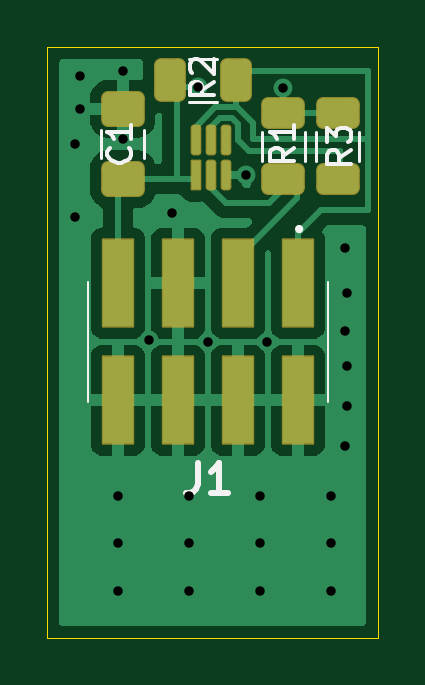
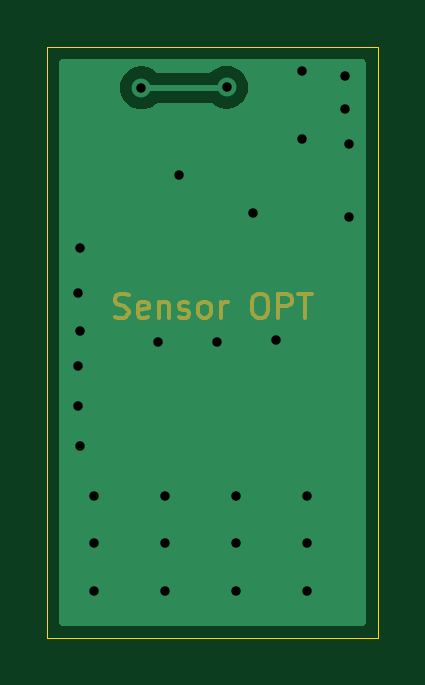
Circuit board: 10 layer files. Board 14.0 x 25.0 mm.
- bottom_copper: SensorStick-TSL2572-B_Cu.gbl (5120 bytes)
- bottom_mask: SensorStick-TSL2572-B_Mask.gbs (3381 bytes)
- paste: SensorStick-TSL2572-B_Paste.gbp (502 bytes)
- bottom_silk: SensorStick-TSL2572-B_Silkscreen.gbo (503 bytes)
- outline: SensorStick-TSL2572-Edge_Cuts.gm1 (738 bytes)
- top_copper: SensorStick-TSL2572-F_Cu.gtl (31321 bytes)
- top_mask: SensorStick-TSL2572-F_Mask.gts (2262 bytes)
- paste: SensorStick-TSL2572-F_Paste.gtp (2103 bytes)
- top_silk: SensorStick-TSL2572-F_Silkscreen.gto (3853 bytes)
- drill: SensorStick-TSL2572-PTH.drl (476 bytes)

=== bottom_copper: SensorStick-TSL2572-B_Cu.gbl ===
G04 #@! TF.GenerationSoftware,KiCad,Pcbnew,(6.0.1)*
G04 #@! TF.CreationDate,2022-01-18T01:04:23-05:00*
G04 #@! TF.ProjectId,SensorStick-TSL2572,53656e73-6f72-4537-9469-636b2d54534c,rev?*
G04 #@! TF.SameCoordinates,Original*
G04 #@! TF.FileFunction,Copper,L2,Bot*
G04 #@! TF.FilePolarity,Positive*
%FSLAX46Y46*%
G04 Gerber Fmt 4.6, Leading zero omitted, Abs format (unit mm)*
G04 Created by KiCad (PCBNEW (6.0.1)) date 2022-01-18 01:04:23*
%MOMM*%
%LPD*%
G01*
G04 APERTURE LIST*
G04 #@! TA.AperFunction,ViaPad*
%ADD10C,0.800000*%
G04 #@! TD*
G04 #@! TA.AperFunction,Conductor*
%ADD11C,0.250000*%
G04 #@! TD*
G04 APERTURE END LIST*
D10*
X140300000Y-74500000D03*
X137800000Y-74500000D03*
X135300000Y-74400000D03*
X132400000Y-63200000D03*
X132200000Y-66100000D03*
X132200000Y-69200000D03*
X143600000Y-78900000D03*
X143700000Y-77200000D03*
X143700000Y-75500000D03*
X143600000Y-74000000D03*
X143700000Y-72400000D03*
X143600000Y-70500000D03*
X136300000Y-69000000D03*
X134200000Y-63000000D03*
X132400000Y-64600000D03*
X137400000Y-63700000D03*
X141000000Y-63724500D03*
X134200000Y-65900000D03*
X139400000Y-67400000D03*
X137000000Y-85000000D03*
X134000000Y-85000000D03*
X137000000Y-83000000D03*
X137000000Y-81000000D03*
X134000000Y-81000000D03*
X140000000Y-81000000D03*
X143000000Y-83000000D03*
X140000000Y-85000000D03*
X143000000Y-81000000D03*
X140000000Y-83000000D03*
X134000000Y-83000000D03*
X143000000Y-85000000D03*
D11*
X141000000Y-63724500D02*
X137424500Y-63724500D01*
X137424500Y-63724500D02*
X137400000Y-63700000D01*
G04 #@! TA.AperFunction,Conductor*
G36*
X144434121Y-62528002D02*
G01*
X144480614Y-62581658D01*
X144492000Y-62634000D01*
X144492000Y-86366000D01*
X144471998Y-86434121D01*
X144418342Y-86480614D01*
X144366000Y-86492000D01*
X131634000Y-86492000D01*
X131565879Y-86471998D01*
X131519386Y-86418342D01*
X131508000Y-86366000D01*
X131508000Y-63700000D01*
X136486496Y-63700000D01*
X136506458Y-63889928D01*
X136565473Y-64071556D01*
X136660960Y-64236944D01*
X136788747Y-64378866D01*
X136943248Y-64491118D01*
X136949276Y-64493802D01*
X136949278Y-64493803D01*
X137111681Y-64566109D01*
X137117712Y-64568794D01*
X137211112Y-64588647D01*
X137298056Y-64607128D01*
X137298061Y-64607128D01*
X137304513Y-64608500D01*
X137495487Y-64608500D01*
X137501939Y-64607128D01*
X137501944Y-64607128D01*
X137588888Y-64588647D01*
X137682288Y-64568794D01*
X137688319Y-64566109D01*
X137850722Y-64493803D01*
X137850724Y-64493802D01*
X137856752Y-64491118D01*
X138006852Y-64382064D01*
X138073718Y-64358206D01*
X138080912Y-64358000D01*
X140291800Y-64358000D01*
X140359921Y-64378002D01*
X140379147Y-64394343D01*
X140379420Y-64394040D01*
X140384332Y-64398463D01*
X140388747Y-64403366D01*
X140543248Y-64515618D01*
X140549276Y-64518302D01*
X140549278Y-64518303D01*
X140665765Y-64570166D01*
X140717712Y-64593294D01*
X140811113Y-64613147D01*
X140898056Y-64631628D01*
X140898061Y-64631628D01*
X140904513Y-64633000D01*
X141095487Y-64633000D01*
X141101939Y-64631628D01*
X141101944Y-64631628D01*
X141188887Y-64613147D01*
X141282288Y-64593294D01*
X141334235Y-64570166D01*
X141450722Y-64518303D01*
X141450724Y-64518302D01*
X141456752Y-64515618D01*
X141611253Y-64403366D01*
X141629817Y-64382749D01*
X141734621Y-64266352D01*
X141734622Y-64266351D01*
X141739040Y-64261444D01*
X141834527Y-64096056D01*
X141893542Y-63914428D01*
X141913504Y-63724500D01*
X141893542Y-63534572D01*
X141834527Y-63352944D01*
X141739040Y-63187556D01*
X141611253Y-63045634D01*
X141456752Y-62933382D01*
X141450724Y-62930698D01*
X141450722Y-62930697D01*
X141288319Y-62858391D01*
X141288318Y-62858391D01*
X141282288Y-62855706D01*
X141179657Y-62833891D01*
X141101944Y-62817372D01*
X141101939Y-62817372D01*
X141095487Y-62816000D01*
X140904513Y-62816000D01*
X140898061Y-62817372D01*
X140898056Y-62817372D01*
X140820343Y-62833891D01*
X140717712Y-62855706D01*
X140711682Y-62858391D01*
X140711681Y-62858391D01*
X140549278Y-62930697D01*
X140549276Y-62930698D01*
X140543248Y-62933382D01*
X140388747Y-63045634D01*
X140384332Y-63050537D01*
X140379420Y-63054960D01*
X140378295Y-63053711D01*
X140324986Y-63086551D01*
X140291800Y-63091000D01*
X138130260Y-63091000D01*
X138062139Y-63070998D01*
X138036624Y-63049311D01*
X138015668Y-63026037D01*
X138015666Y-63026036D01*
X138011253Y-63021134D01*
X137856752Y-62908882D01*
X137850724Y-62906198D01*
X137850722Y-62906197D01*
X137688319Y-62833891D01*
X137688318Y-62833891D01*
X137682288Y-62831206D01*
X137588888Y-62811353D01*
X137501944Y-62792872D01*
X137501939Y-62792872D01*
X137495487Y-62791500D01*
X137304513Y-62791500D01*
X137298061Y-62792872D01*
X137298056Y-62792872D01*
X137211112Y-62811353D01*
X137117712Y-62831206D01*
X137111682Y-62833891D01*
X137111681Y-62833891D01*
X136949278Y-62906197D01*
X136949276Y-62906198D01*
X136943248Y-62908882D01*
X136788747Y-63021134D01*
X136784326Y-63026044D01*
X136784325Y-63026045D01*
X136759415Y-63053711D01*
X136660960Y-63163056D01*
X136565473Y-63328444D01*
X136506458Y-63510072D01*
X136486496Y-63700000D01*
X131508000Y-63700000D01*
X131508000Y-62634000D01*
X131528002Y-62565879D01*
X131581658Y-62519386D01*
X131634000Y-62508000D01*
X144366000Y-62508000D01*
X144434121Y-62528002D01*
G37*
G04 #@! TD.AperFunction*
M02*

=== bottom_mask: SensorStick-TSL2572-B_Mask.gbs ===
G04 #@! TF.GenerationSoftware,KiCad,Pcbnew,(6.0.1)*
G04 #@! TF.CreationDate,2022-01-18T01:04:24-05:00*
G04 #@! TF.ProjectId,SensorStick-TSL2572,53656e73-6f72-4537-9469-636b2d54534c,rev?*
G04 #@! TF.SameCoordinates,Original*
G04 #@! TF.FileFunction,Soldermask,Bot*
G04 #@! TF.FilePolarity,Negative*
%FSLAX46Y46*%
G04 Gerber Fmt 4.6, Leading zero omitted, Abs format (unit mm)*
G04 Created by KiCad (PCBNEW (6.0.1)) date 2022-01-18 01:04:24*
%MOMM*%
%LPD*%
G01*
G04 APERTURE LIST*
%ADD10C,0.150000*%
G04 APERTURE END LIST*
D10*
X142119047Y-73404761D02*
X141976190Y-73452380D01*
X141738095Y-73452380D01*
X141642857Y-73404761D01*
X141595238Y-73357142D01*
X141547619Y-73261904D01*
X141547619Y-73166666D01*
X141595238Y-73071428D01*
X141642857Y-73023809D01*
X141738095Y-72976190D01*
X141928571Y-72928571D01*
X142023809Y-72880952D01*
X142071428Y-72833333D01*
X142119047Y-72738095D01*
X142119047Y-72642857D01*
X142071428Y-72547619D01*
X142023809Y-72500000D01*
X141928571Y-72452380D01*
X141690476Y-72452380D01*
X141547619Y-72500000D01*
X140738095Y-73404761D02*
X140833333Y-73452380D01*
X141023809Y-73452380D01*
X141119047Y-73404761D01*
X141166666Y-73309523D01*
X141166666Y-72928571D01*
X141119047Y-72833333D01*
X141023809Y-72785714D01*
X140833333Y-72785714D01*
X140738095Y-72833333D01*
X140690476Y-72928571D01*
X140690476Y-73023809D01*
X141166666Y-73119047D01*
X140261904Y-72785714D02*
X140261904Y-73452380D01*
X140261904Y-72880952D02*
X140214285Y-72833333D01*
X140119047Y-72785714D01*
X139976190Y-72785714D01*
X139880952Y-72833333D01*
X139833333Y-72928571D01*
X139833333Y-73452380D01*
X139404761Y-73404761D02*
X139309523Y-73452380D01*
X139119047Y-73452380D01*
X139023809Y-73404761D01*
X138976190Y-73309523D01*
X138976190Y-73261904D01*
X139023809Y-73166666D01*
X139119047Y-73119047D01*
X139261904Y-73119047D01*
X139357142Y-73071428D01*
X139404761Y-72976190D01*
X139404761Y-72928571D01*
X139357142Y-72833333D01*
X139261904Y-72785714D01*
X139119047Y-72785714D01*
X139023809Y-72833333D01*
X138404761Y-73452380D02*
X138500000Y-73404761D01*
X138547619Y-73357142D01*
X138595238Y-73261904D01*
X138595238Y-72976190D01*
X138547619Y-72880952D01*
X138500000Y-72833333D01*
X138404761Y-72785714D01*
X138261904Y-72785714D01*
X138166666Y-72833333D01*
X138119047Y-72880952D01*
X138071428Y-72976190D01*
X138071428Y-73261904D01*
X138119047Y-73357142D01*
X138166666Y-73404761D01*
X138261904Y-73452380D01*
X138404761Y-73452380D01*
X137642857Y-73452380D02*
X137642857Y-72785714D01*
X137642857Y-72976190D02*
X137595238Y-72880952D01*
X137547619Y-72833333D01*
X137452380Y-72785714D01*
X137357142Y-72785714D01*
X136071428Y-72452380D02*
X135880952Y-72452380D01*
X135785714Y-72500000D01*
X135690476Y-72595238D01*
X135642857Y-72785714D01*
X135642857Y-73119047D01*
X135690476Y-73309523D01*
X135785714Y-73404761D01*
X135880952Y-73452380D01*
X136071428Y-73452380D01*
X136166666Y-73404761D01*
X136261904Y-73309523D01*
X136309523Y-73119047D01*
X136309523Y-72785714D01*
X136261904Y-72595238D01*
X136166666Y-72500000D01*
X136071428Y-72452380D01*
X135214285Y-73452380D02*
X135214285Y-72452380D01*
X134833333Y-72452380D01*
X134738095Y-72500000D01*
X134690476Y-72547619D01*
X134642857Y-72642857D01*
X134642857Y-72785714D01*
X134690476Y-72880952D01*
X134738095Y-72928571D01*
X134833333Y-72976190D01*
X135214285Y-72976190D01*
X134357142Y-72452380D02*
X133785714Y-72452380D01*
X134071428Y-73452380D02*
X134071428Y-72452380D01*
M02*

=== paste: SensorStick-TSL2572-B_Paste.gbp ===
G04 #@! TF.GenerationSoftware,KiCad,Pcbnew,(6.0.1)*
G04 #@! TF.CreationDate,2022-01-18T01:04:23-05:00*
G04 #@! TF.ProjectId,SensorStick-TSL2572,53656e73-6f72-4537-9469-636b2d54534c,rev?*
G04 #@! TF.SameCoordinates,Original*
G04 #@! TF.FileFunction,Paste,Bot*
G04 #@! TF.FilePolarity,Positive*
%FSLAX46Y46*%
G04 Gerber Fmt 4.6, Leading zero omitted, Abs format (unit mm)*
G04 Created by KiCad (PCBNEW (6.0.1)) date 2022-01-18 01:04:23*
%MOMM*%
%LPD*%
G01*
G04 APERTURE LIST*
G04 APERTURE END LIST*
M02*

=== bottom_silk: SensorStick-TSL2572-B_Silkscreen.gbo ===
G04 #@! TF.GenerationSoftware,KiCad,Pcbnew,(6.0.1)*
G04 #@! TF.CreationDate,2022-01-18T01:04:24-05:00*
G04 #@! TF.ProjectId,SensorStick-TSL2572,53656e73-6f72-4537-9469-636b2d54534c,rev?*
G04 #@! TF.SameCoordinates,Original*
G04 #@! TF.FileFunction,Legend,Bot*
G04 #@! TF.FilePolarity,Positive*
%FSLAX46Y46*%
G04 Gerber Fmt 4.6, Leading zero omitted, Abs format (unit mm)*
G04 Created by KiCad (PCBNEW (6.0.1)) date 2022-01-18 01:04:24*
%MOMM*%
%LPD*%
G01*
G04 APERTURE LIST*
G04 APERTURE END LIST*
M02*

=== outline: SensorStick-TSL2572-Edge_Cuts.gm1 ===
G04 #@! TF.GenerationSoftware,KiCad,Pcbnew,(6.0.1)*
G04 #@! TF.CreationDate,2022-01-18T01:04:24-05:00*
G04 #@! TF.ProjectId,SensorStick-TSL2572,53656e73-6f72-4537-9469-636b2d54534c,rev?*
G04 #@! TF.SameCoordinates,Original*
G04 #@! TF.FileFunction,Profile,NP*
%FSLAX46Y46*%
G04 Gerber Fmt 4.6, Leading zero omitted, Abs format (unit mm)*
G04 Created by KiCad (PCBNEW (6.0.1)) date 2022-01-18 01:04:24*
%MOMM*%
%LPD*%
G01*
G04 APERTURE LIST*
G04 #@! TA.AperFunction,Profile*
%ADD10C,0.050000*%
G04 #@! TD*
G04 APERTURE END LIST*
D10*
X145000000Y-87000000D02*
X131000000Y-87000000D01*
X131000000Y-62000000D02*
X145000000Y-62000000D01*
X131000000Y-87000000D02*
X131000000Y-62000000D01*
X145000000Y-62000000D02*
X145000000Y-87000000D01*
M02*

=== top_copper: SensorStick-TSL2572-F_Cu.gtl (31321 bytes, source omitted) ===
=== top_mask: SensorStick-TSL2572-F_Mask.gts (2262 bytes, source withheld) ===
=== paste: SensorStick-TSL2572-F_Paste.gtp (2103 bytes, source withheld) ===
=== top_silk: SensorStick-TSL2572-F_Silkscreen.gto ===
G04 #@! TF.GenerationSoftware,KiCad,Pcbnew,(6.0.1)*
G04 #@! TF.CreationDate,2022-01-18T01:04:23-05:00*
G04 #@! TF.ProjectId,SensorStick-TSL2572,53656e73-6f72-4537-9469-636b2d54534c,rev?*
G04 #@! TF.SameCoordinates,Original*
G04 #@! TF.FileFunction,Legend,Top*
G04 #@! TF.FilePolarity,Positive*
%FSLAX46Y46*%
G04 Gerber Fmt 4.6, Leading zero omitted, Abs format (unit mm)*
G04 Created by KiCad (PCBNEW (6.0.1)) date 2022-01-18 01:04:23*
%MOMM*%
%LPD*%
G01*
G04 APERTURE LIST*
%ADD10C,0.254000*%
%ADD11C,0.150000*%
%ADD12C,0.100000*%
%ADD13C,0.120000*%
G04 APERTURE END LIST*
D10*
X137376666Y-79604523D02*
X137376666Y-80511666D01*
X137316190Y-80693095D01*
X137195238Y-80814047D01*
X137013809Y-80874523D01*
X136892857Y-80874523D01*
X138646666Y-80874523D02*
X137920952Y-80874523D01*
X138283809Y-80874523D02*
X138283809Y-79604523D01*
X138162857Y-79785952D01*
X138041904Y-79906904D01*
X137920952Y-79967380D01*
D11*
X141452380Y-66266666D02*
X140976190Y-66600000D01*
X141452380Y-66838095D02*
X140452380Y-66838095D01*
X140452380Y-66457142D01*
X140500000Y-66361904D01*
X140547619Y-66314285D01*
X140642857Y-66266666D01*
X140785714Y-66266666D01*
X140880952Y-66314285D01*
X140928571Y-66361904D01*
X140976190Y-66457142D01*
X140976190Y-66838095D01*
X141452380Y-65314285D02*
X141452380Y-65885714D01*
X141452380Y-65600000D02*
X140452380Y-65600000D01*
X140595238Y-65695238D01*
X140690476Y-65790476D01*
X140738095Y-65885714D01*
X143852380Y-66366666D02*
X143376190Y-66700000D01*
X143852380Y-66938095D02*
X142852380Y-66938095D01*
X142852380Y-66557142D01*
X142900000Y-66461904D01*
X142947619Y-66414285D01*
X143042857Y-66366666D01*
X143185714Y-66366666D01*
X143280952Y-66414285D01*
X143328571Y-66461904D01*
X143376190Y-66557142D01*
X143376190Y-66938095D01*
X142852380Y-66033333D02*
X142852380Y-65414285D01*
X143233333Y-65747619D01*
X143233333Y-65604761D01*
X143280952Y-65509523D01*
X143328571Y-65461904D01*
X143423809Y-65414285D01*
X143661904Y-65414285D01*
X143757142Y-65461904D01*
X143804761Y-65509523D01*
X143852380Y-65604761D01*
X143852380Y-65890476D01*
X143804761Y-65985714D01*
X143757142Y-66033333D01*
X134457142Y-66266666D02*
X134504761Y-66314285D01*
X134552380Y-66457142D01*
X134552380Y-66552380D01*
X134504761Y-66695238D01*
X134409523Y-66790476D01*
X134314285Y-66838095D01*
X134123809Y-66885714D01*
X133980952Y-66885714D01*
X133790476Y-66838095D01*
X133695238Y-66790476D01*
X133600000Y-66695238D01*
X133552380Y-66552380D01*
X133552380Y-66457142D01*
X133600000Y-66314285D01*
X133647619Y-66266666D01*
X134552380Y-65314285D02*
X134552380Y-65885714D01*
X134552380Y-65600000D02*
X133552380Y-65600000D01*
X133695238Y-65695238D01*
X133790476Y-65790476D01*
X133838095Y-65885714D01*
X138052380Y-63466666D02*
X137576190Y-63800000D01*
X138052380Y-64038095D02*
X137052380Y-64038095D01*
X137052380Y-63657142D01*
X137100000Y-63561904D01*
X137147619Y-63514285D01*
X137242857Y-63466666D01*
X137385714Y-63466666D01*
X137480952Y-63514285D01*
X137528571Y-63561904D01*
X137576190Y-63657142D01*
X137576190Y-64038095D01*
X137147619Y-63085714D02*
X137100000Y-63038095D01*
X137052380Y-62942857D01*
X137052380Y-62704761D01*
X137100000Y-62609523D01*
X137147619Y-62561904D01*
X137242857Y-62514285D01*
X137338095Y-62514285D01*
X137480952Y-62561904D01*
X138052380Y-63133333D01*
X138052380Y-62514285D01*
D12*
X132730000Y-77015000D02*
X132730000Y-71935000D01*
X142890000Y-71935000D02*
X142890000Y-77015000D01*
D10*
X141720000Y-69700000D02*
G75*
G03*
X141720000Y-69700000I-50000J0D01*
G01*
D13*
X141910000Y-65597936D02*
X141910000Y-66802064D01*
X140090000Y-65597936D02*
X140090000Y-66802064D01*
X144210000Y-65597936D02*
X144210000Y-66802064D01*
X142390000Y-65597936D02*
X142390000Y-66802064D01*
X133290000Y-66702064D02*
X133290000Y-65497936D01*
X135110000Y-66702064D02*
X135110000Y-65497936D01*
X136997936Y-64310000D02*
X138202064Y-64310000D01*
X136997936Y-62490000D02*
X138202064Y-62490000D01*
M02*

=== drill: SensorStick-TSL2572-PTH.drl ===
M48
INCH,TZ
T1C0.0157
%
G90
G05
T1
X52047Y-26024
X52047Y-27244
X52126Y-24882
X52126Y-25433
X52756Y-31890
X52756Y-32677
X52756Y-33465
X52835Y-24803
X52835Y-25945
X53268Y-29291
X53661Y-27165
X53937Y-31890
X53937Y-32677
X53937Y-33465
X54094Y-25079
X54252Y-29331
X54882Y-26535
X55118Y-31890
X55118Y-32677
X55118Y-33465
X55236Y-29331
X55512Y-25088
X56299Y-31890
X56299Y-32677
X56299Y-33465
X56535Y-27756
X56535Y-29134
X56535Y-31063
X56575Y-28504
X56575Y-29724
X56575Y-30394
T0
M30

